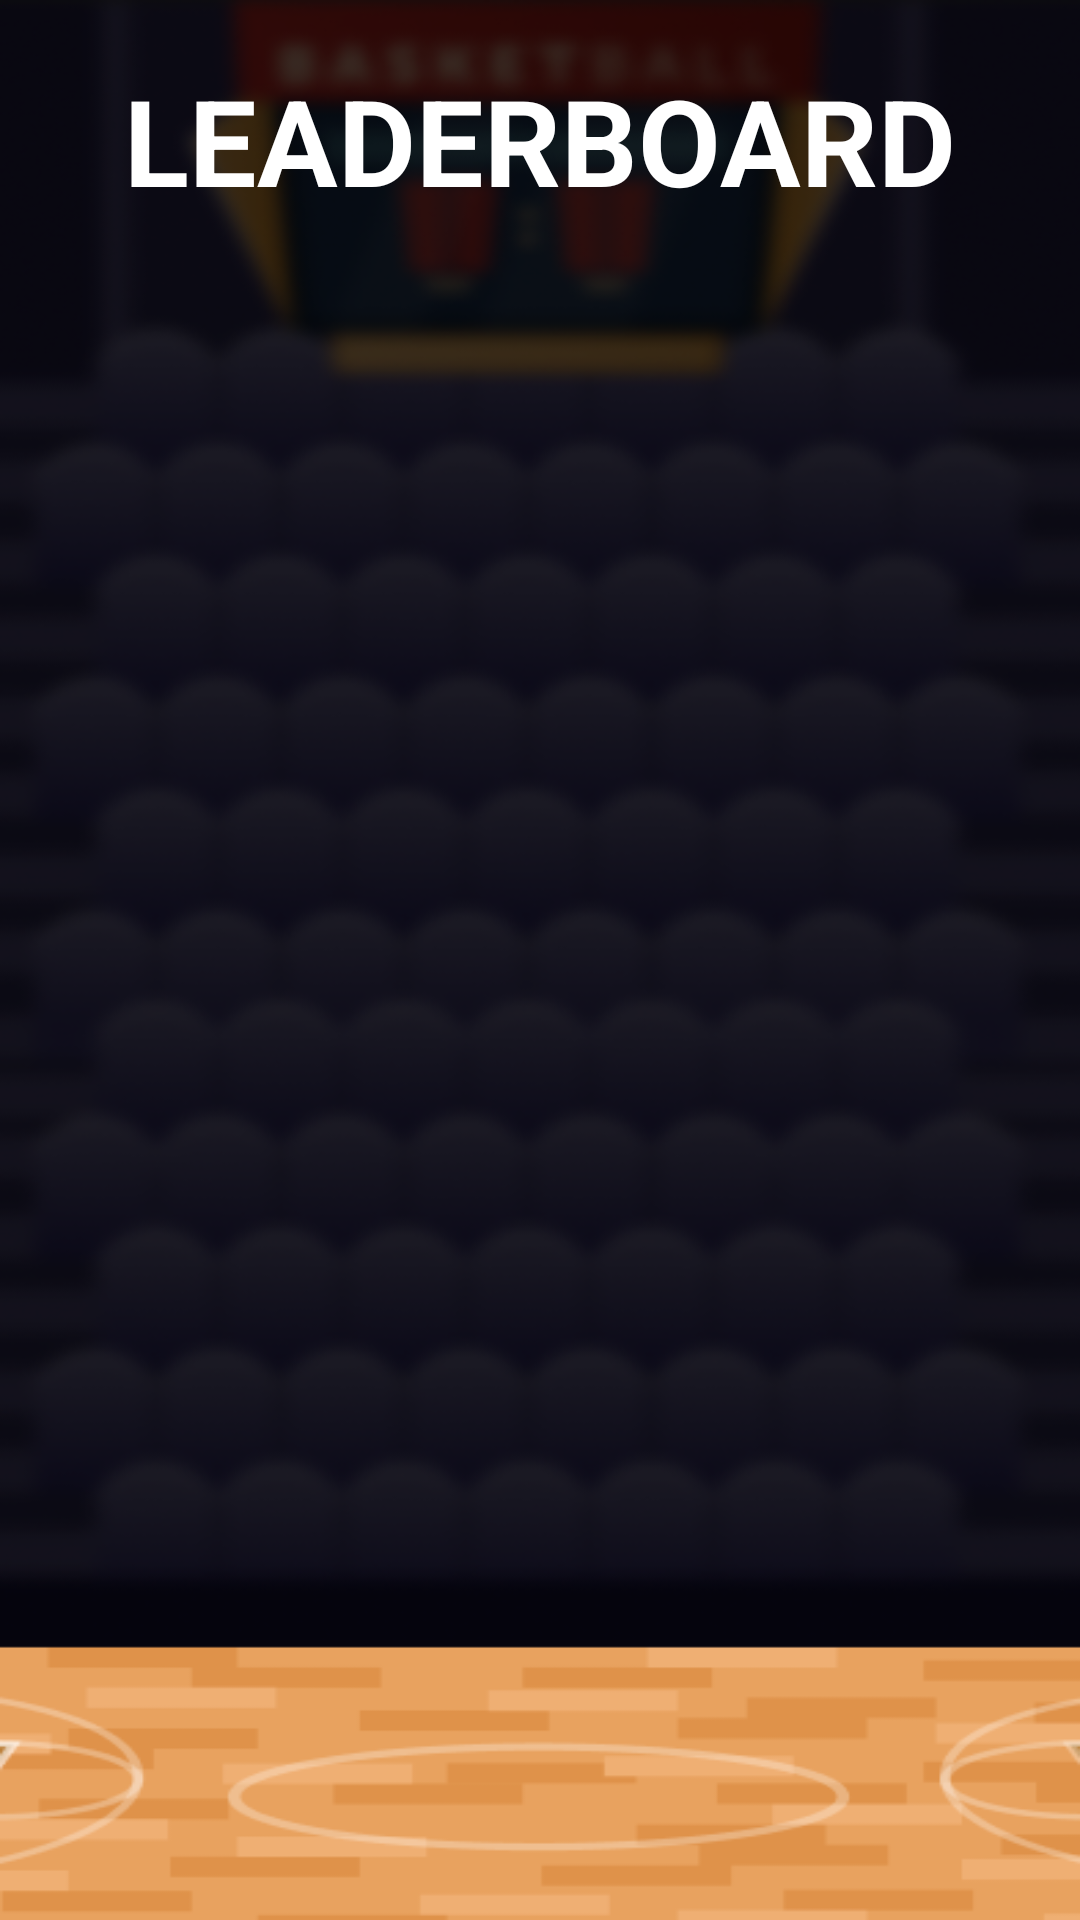

The Android layout XML behind this screen, and the referenced resources:
<!-- AndroidManifest.xml: application theme Theme.BBall -->
<!-- res/layout/activity_leaderboard.xml -->
<?xml version="1.0" encoding="utf-8"?>
<androidx.constraintlayout.widget.ConstraintLayout xmlns:android="http://schemas.android.com/apk/res/android"
    xmlns:app="http://schemas.android.com/apk/res-auto"
    android:layout_width="match_parent"
    android:layout_height="match_parent"
    android:background="@drawable/game_bg">

    <TextView
        android:id="@+id/textView"
        android:layout_width="wrap_content"
        android:layout_height="wrap_content"
        android:layout_margin="20dp"
        android:text="LEADERBOARD"
        android:textColor="@color/white"
        android:textSize="40sp"
        android:textStyle="bold"
        app:layout_constraintEnd_toEndOf="parent"
        app:layout_constraintStart_toStartOf="parent"
        app:layout_constraintTop_toTopOf="parent" />

    <ListView
        android:id="@+id/listView"
        android:layout_width="match_parent"
        android:layout_height="match_parent"
        android:layout_marginStart="20dp"
        android:layout_marginTop="100dp"
        android:layout_marginEnd="20dp"
        android:layout_marginBottom="100dp"
        android:padding="20dp"
        app:layout_constraintBottom_toBottomOf="parent"
        app:layout_constraintEnd_toEndOf="parent"
        app:layout_constraintStart_toStartOf="parent"
        app:layout_constraintTop_toBottomOf="@+id/textView" />

</androidx.constraintlayout.widget.ConstraintLayout>
<!-- resources referenced by this layout -->
<resources>
  <!-- drawable game_bg: png bitmap (drawable, 142003 bytes) -->
  <style name="Theme.BBall" parent="Theme.MaterialComponents.DayNight.DarkActionBar">
          
          <item name="colorPrimary">@color/purple_500</item>
          <item name="colorPrimaryVariant">@color/purple_700</item>
          <item name="colorOnPrimary">@color/white</item>
          
          <item name="colorSecondary">@color/teal_200</item>
          <item name="colorSecondaryVariant">@color/teal_700</item>
          <item name="colorOnSecondary">@color/black</item>
          
          <item name="android:statusBarColor">?attr/colorPrimaryVariant</item>
          
      </style>
  <!-- not gathered from this repository: default colours our renderer supplied (Android Studio template values) -->
  <color name="purple_500">#FF6200EE</color>
  <color name="purple_700">#FF3700B3</color>
  <color name="teal_200">#FF03DAC5</color>
  <color name="teal_700">#FF018786</color>
  <color name="black">#FF000000</color>
  <color name="white">#FFFFFFFF</color>
</resources>
